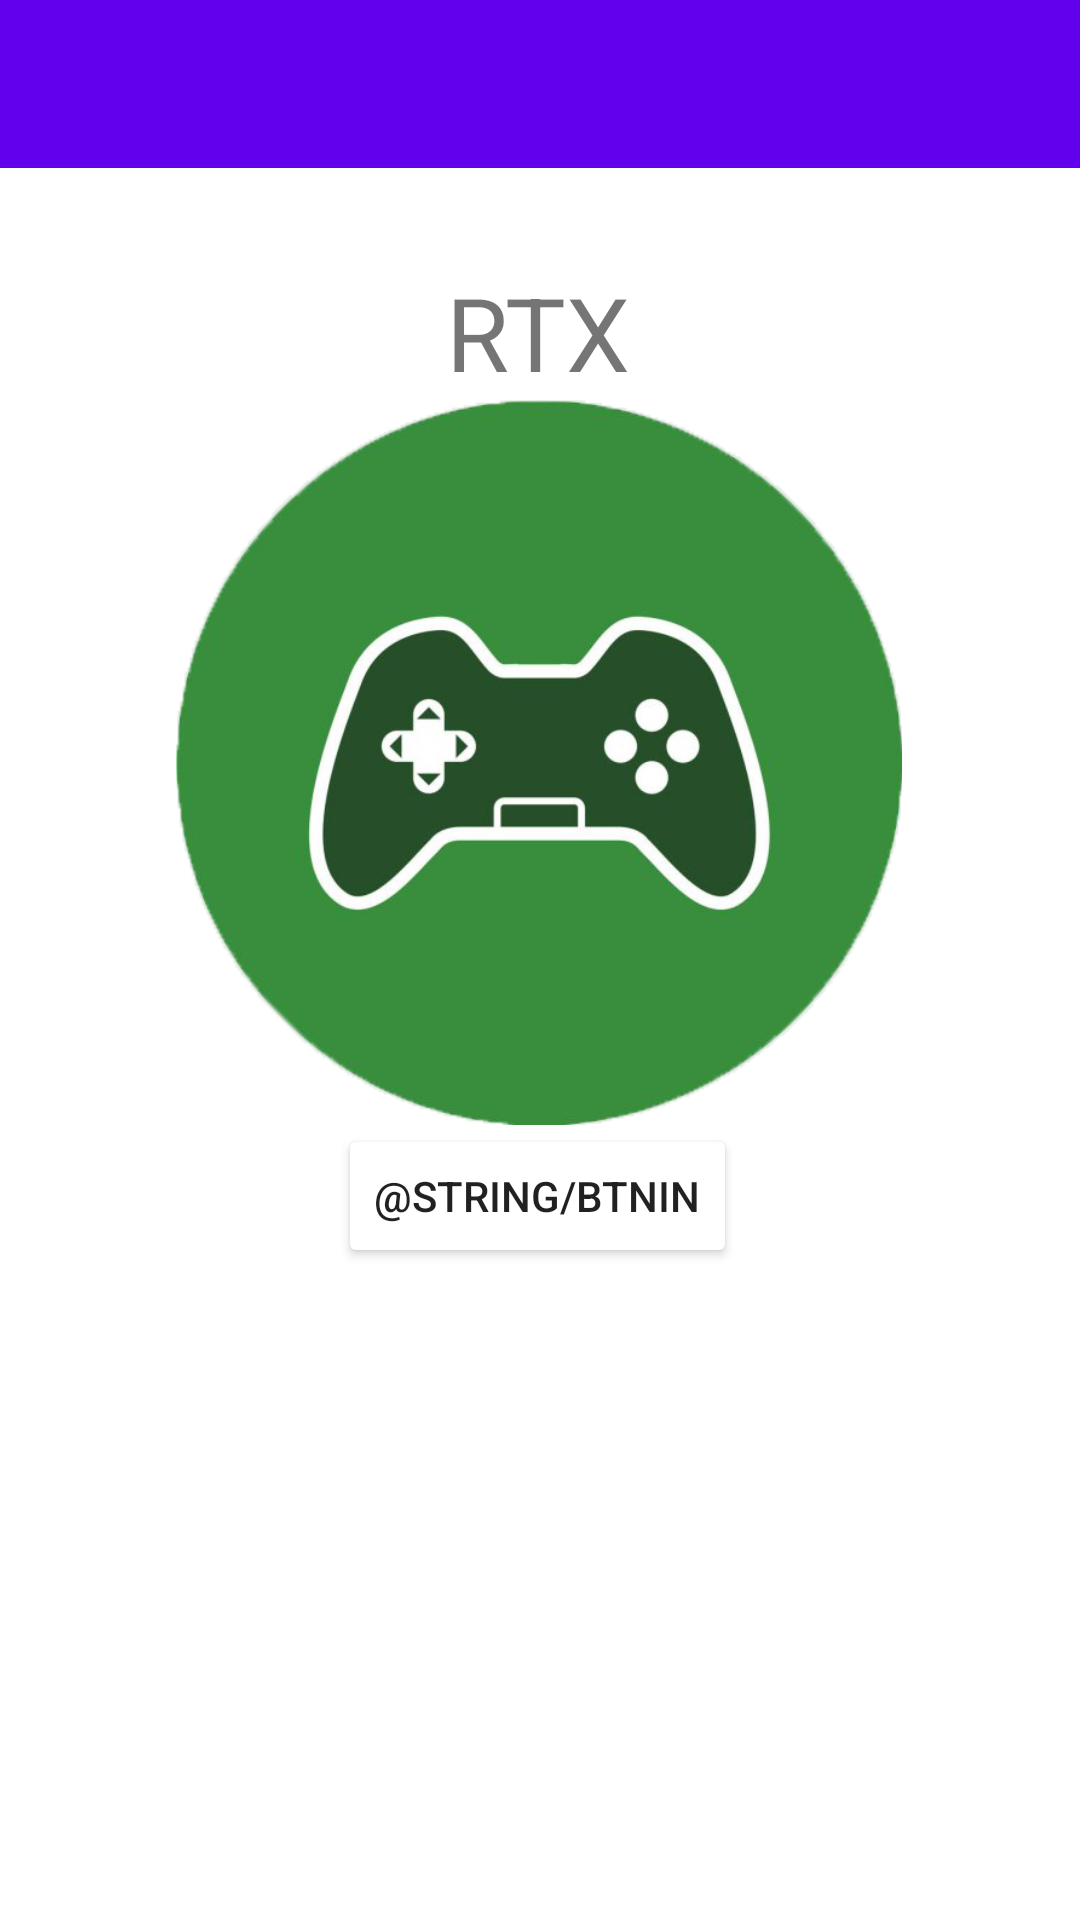

Android layout source for this screen:
<!-- AndroidManifest.xml: application theme Theme.MaterialComponents.Light.NoActionBar -->
<!-- res/layout/activity_main.xml -->
<?xml version="1.0" encoding="utf-8"?>
<androidx.constraintlayout.widget.ConstraintLayout xmlns:android="http://schemas.android.com/apk/res/android"
    xmlns:app="http://schemas.android.com/apk/res-auto"
    xmlns:tools="http://schemas.android.com/tools"
    android:layout_width="match_parent"
    android:layout_height="match_parent"
    tools:context=".MainActivity">

    <androidx.appcompat.widget.Toolbar
        android:id="@+id/toolbar3"
        android:layout_width="match_parent"
        android:layout_height="wrap_content"
        android:background="?attr/colorPrimary"
        android:minHeight="?attr/actionBarSize"
        android:theme="?attr/actionBarTheme"
        tools:layout_editor_absoluteX="0dp"
        tools:layout_editor_absoluteY="0dp"
        tools:ignore="MissingConstraints" />

    <Button
        android:id="@+id/btnIn"
        android:layout_width="wrap_content"
        android:layout_height="wrap_content"
        android:backgroundTint="@color/ColorUnibaugé"
        android:onClick="btn_Click"
        android:text="@string/BtnIn"
        app:icon="@android:drawable/ic_lock_power_off"
        app:layout_constraintBottom_toBottomOf="parent"
        app:layout_constraintEnd_toEndOf="parent"
        app:layout_constraintHorizontal_bias="0.497"
        app:layout_constraintStart_toStartOf="parent"
        app:layout_constraintTop_toTopOf="@+id/toolbar3"
        app:layout_constraintVertical_bias="0.633" />

    <TextView
        android:id="@+id/textView"
        android:layout_width="wrap_content"
        android:layout_height="wrap_content"
        android:text="RTX"
        android:textSize="34sp"
        app:layout_constraintBottom_toBottomOf="parent"
        app:layout_constraintEnd_toEndOf="parent"
        app:layout_constraintHorizontal_bias="0.498"
        app:layout_constraintStart_toStartOf="parent"
        app:layout_constraintTop_toTopOf="parent"
        app:layout_constraintVertical_bias="0.148" />

    <ImageView
        android:id="@+id/imageView3"
        android:layout_width="242dp"
        android:layout_height="320dp"
        app:layout_constraintBottom_toBottomOf="parent"
        app:layout_constraintEnd_toEndOf="parent"
        app:layout_constraintHorizontal_bias="0.497"
        app:layout_constraintStart_toStartOf="parent"
        app:layout_constraintTop_toTopOf="parent"
        app:layout_constraintVertical_bias="0.294"
        app:srcCompat="@drawable/logo" />


</androidx.constraintlayout.widget.ConstraintLayout>
<!-- resources referenced by this layout -->
<resources>
  <!-- drawable logo: png bitmap (drawable, 127711 bytes) -->
</resources>
